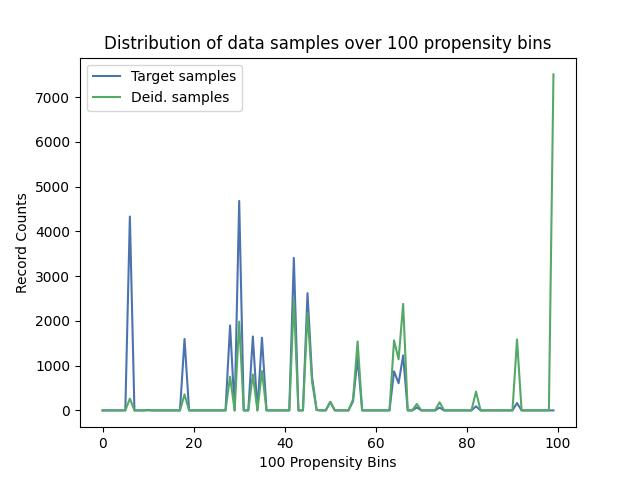

Data behind this chart, as committed beside it:
, Target samples, Deid. samples
0, 0, 0
1, 0, 0
2, 0, 0
3, 0, 0
4, 0, 0
5, 0, 0
6, 4334, 264
7, 0, 0
8, 0, 0
9, 0, 0
10, 9, 1
11, 0, 0
12, 0, 0
13, 0, 0
14, 0, 0
15, 0, 0
16, 0, 0
17, 0, 0
18, 1597, 357
19, 0, 0
20, 0, 0
21, 0, 0
22, 0, 0
23, 0, 0
24, 0, 0
25, 0, 0
26, 0, 0
27, 0, 0
28, 1900, 752
29, 0, 0
30, 4682, 1985
31, 0, 0
32, 0, 0
33, 1653, 804
34, 0, 0
35, 1625, 878
36, 0, 0
37, 0, 0
38, 0, 0
39, 0, 0
40, 0, 0
41, 0, 0
42, 3409, 2477
43, 0, 0
44, 0, 0
45, 2621, 2180
46, 747, 635
47, 9, 8
48, 0, 0
49, 0, 0
50, 190, 190
51, 0, 0
52, 0, 0
53, 0, 0
54, 0, 0
55, 205, 251
56, 1177, 1541
57, 0, 0
58, 0, 0
59, 0, 0
... 40 more rows
